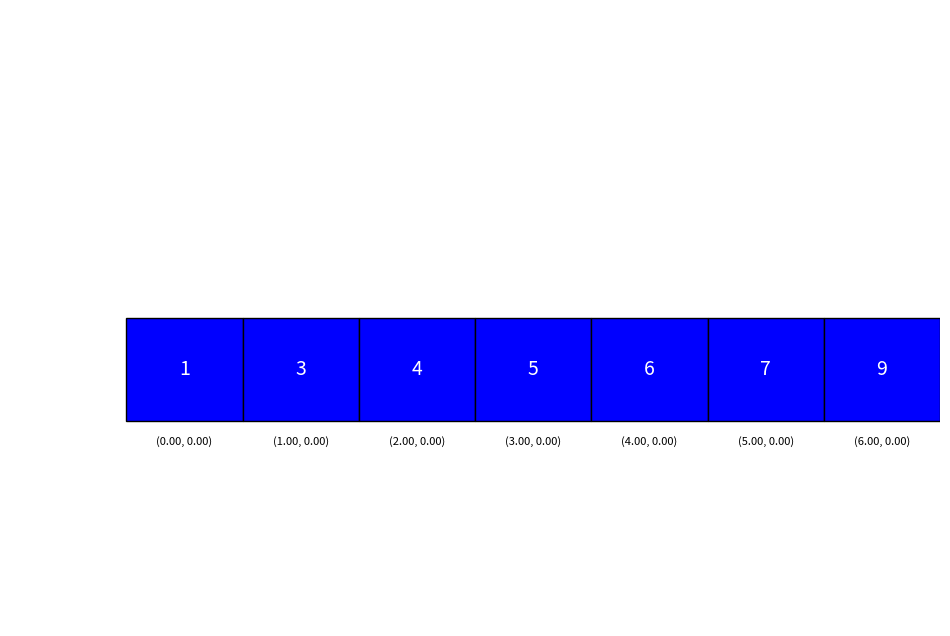

Python code for this plot:
import matplotlib.pyplot as plt
import matplotlib.patches as patches

# Hàm vẽ mảng số dưới dạng ô vuông
def draw_array_as_squares(array, ax=None, highlight=None, positions=None, y_positions=None):
    ax.clear()
    ax.set_xlim(-1, len(array))
    ax.set_ylim(-2, 4)
    ax.axis('off')  # Ẩn trục
    for i, value in enumerate(array):
        x = positions[i]
        y = y_positions[i]
        # Tô màu các số đang di chuyển thành màu đỏ
        color = 'red' if highlight and i in highlight else 'blue'
        rect = patches.Rectangle((x, y), 1, 1, edgecolor='black', facecolor=color)
        ax.add_patch(rect)
        ax.text(x + 0.5, y + 0.5, str(value), ha='center', va='center', fontsize=14, color='white')
        ax.text(positions[i] + 0.5, y_positions[i] - 0.2, f"({positions[i]:.2f}, {y_positions[i]:.2f})", ha='center', va='center', fontsize=8, color='black')

# Hàm hợp nhất hai mảng con
def merge(array, start, mid, end, ax, positions, y_positions):
    left = array[start:mid + 1]
    right = array[mid + 1:end + 1]

    l_idx = 0
    r_idx = 0
    sorted_idx = start

    # Tăng vị trí y của mảng con để hiển thị rõ các bước hợp nhất
    for i in range(start, end + 1):
        y_positions[i] -= 1

    draw_array_as_squares(array, ax=ax, positions=positions, y_positions=y_positions)
    plt.pause(0.5)

    # Hợp nhất hai mảng con
    while l_idx < len(left) and r_idx < len(right):
        if left[l_idx] <= right[r_idx]:
            array[sorted_idx] = left[l_idx]
            highlight = [sorted_idx]  # Highlight phần tử đang được đưa vào vị trí mới
            l_idx += 1
        else:
            array[sorted_idx] = right[r_idx]
            highlight = [sorted_idx]  # Highlight phần tử đang được đưa vào vị trí mới
            r_idx += 1

        # Cập nhật y_positions cho cả hai phần tử đang so sánh
        y_positions[sorted_idx] += 1
        draw_array_as_squares(array, ax=ax, highlight=highlight, positions=positions, y_positions=y_positions)
        plt.pause(0.5)
        sorted_idx += 1

    # Copy phần còn lại của mảng con bên trái
    while l_idx < len(left):
        array[sorted_idx] = left[l_idx]
        y_positions[sorted_idx] += 1  # Đưa giá trị hợp nhất lên hàng trên
        highlight = [sorted_idx]
        draw_array_as_squares(array, ax=ax, highlight=highlight, positions=positions, y_positions=y_positions)
        plt.pause(0.5)
        l_idx += 1
        sorted_idx += 1

    # Copy phần còn lại của mảng con bên phải
    while r_idx < len(right):
        array[sorted_idx] = right[r_idx]
        y_positions[sorted_idx] += 1  # Đưa giá trị lên hàng trên
        highlight = [sorted_idx]
        draw_array_as_squares(array, ax=ax, highlight=highlight, positions=positions, y_positions=y_positions)
        plt.pause(0.5)
        r_idx += 1
        sorted_idx += 1

# Hàm đệ quy cho Merge Sort
def merge_sort_recursive(array, start, end, ax, positions, y_positions):
    if start < end:
        mid = (int)((start + end) / 2)

        # Tách mảng con bên trái
        merge_sort_recursive(array, start, mid, ax, positions, y_positions)

        # Tách mảng con bên phải
        merge_sort_recursive(array, mid + 1, end, ax, positions, y_positions)

        # Hợp nhất hai mảng con
        merge(array, start, mid, end, ax, positions, y_positions)

# Hàm trực quan hóa Merge Sort
def merge_sort_visualize(array):
    fig, ax = plt.subplots(figsize=(12, 8))
    positions = list(range(len(array)))  # Vị trí x của các phần tử
    y_positions = [0] * len(array)  # Vị trí y ban đầu

    draw_array_as_squares(array, ax=ax, positions=positions, y_positions=y_positions)
    plt.pause(0.5)

    merge_sort_recursive(array, 0, len(array) - 1, ax, positions, y_positions)

    draw_array_as_squares(array, ax=ax, positions=positions, y_positions=y_positions)
    plt.show()

if __name__ == '__main__':
    array = [1, 5, 3, 9, 4, 7, 6]
    merge_sort_visualize(array)
